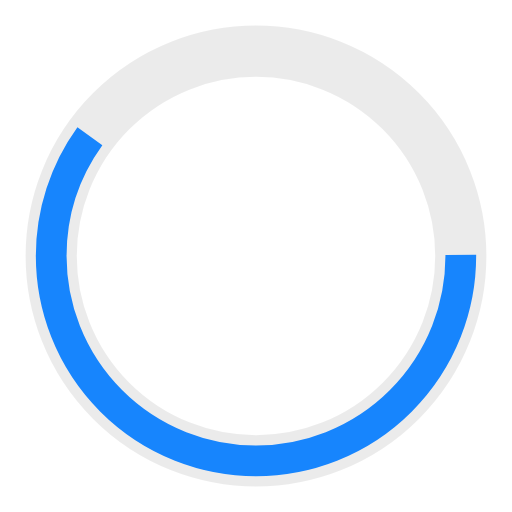
t = 0.00 s
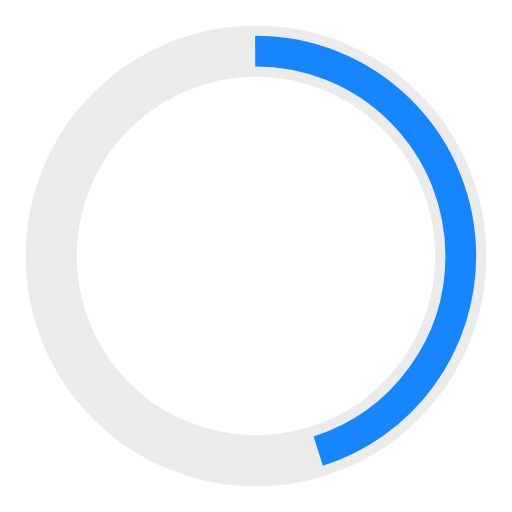
t = 0.25 s
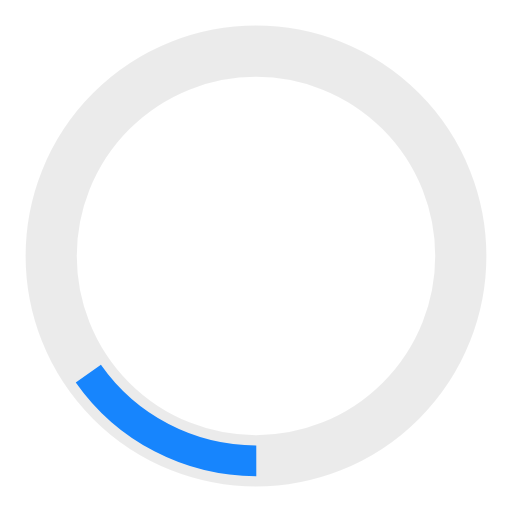
t = 0.75 s
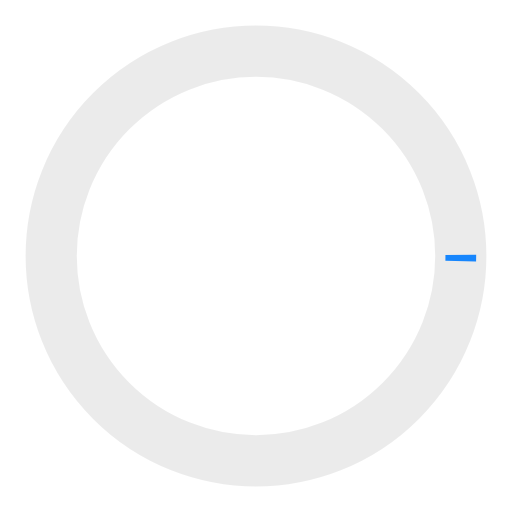
t = 1.00 s
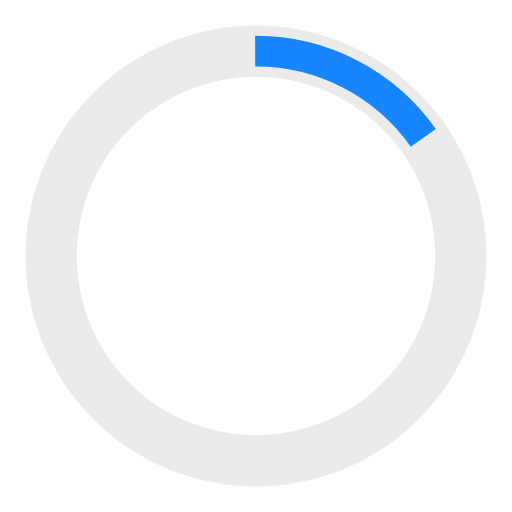
t = 1.25 s
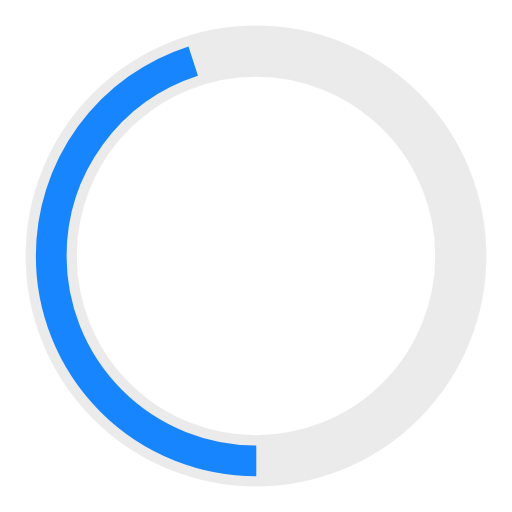
t = 1.75 s

The animated SVG that drew these frames (rendered in a browser with its animation timeline set to each time). Animation: 2 SMIL elements (animate=2); one cycle of 2.00 s, repeats indefinitely.

<svg xmlns="http://www.w3.org/2000/svg" width="120" height="120" viewBox="0 0 100 100" preserveAspectRatio="xMidYMid">
    <circle cx="50" cy="50" r="40" style="fill:none;stroke-opacity:0.08;stroke-width:10;stroke:#000" />
    <circle cx="50" cy="50" r="40" style="fill:none;stroke-opacity:0.9;stroke-width:6;stroke:#007bff">
        <animate attributeName="stroke-dashoffset" dur="2s" repeatCount="indefinite" from="0" to="502" />
        <animate attributeName="stroke-dasharray" dur="2s" repeatCount="indefinite" values="150.6 100.4;1 250;150.6 100.4" />
    </circle>
</svg>
